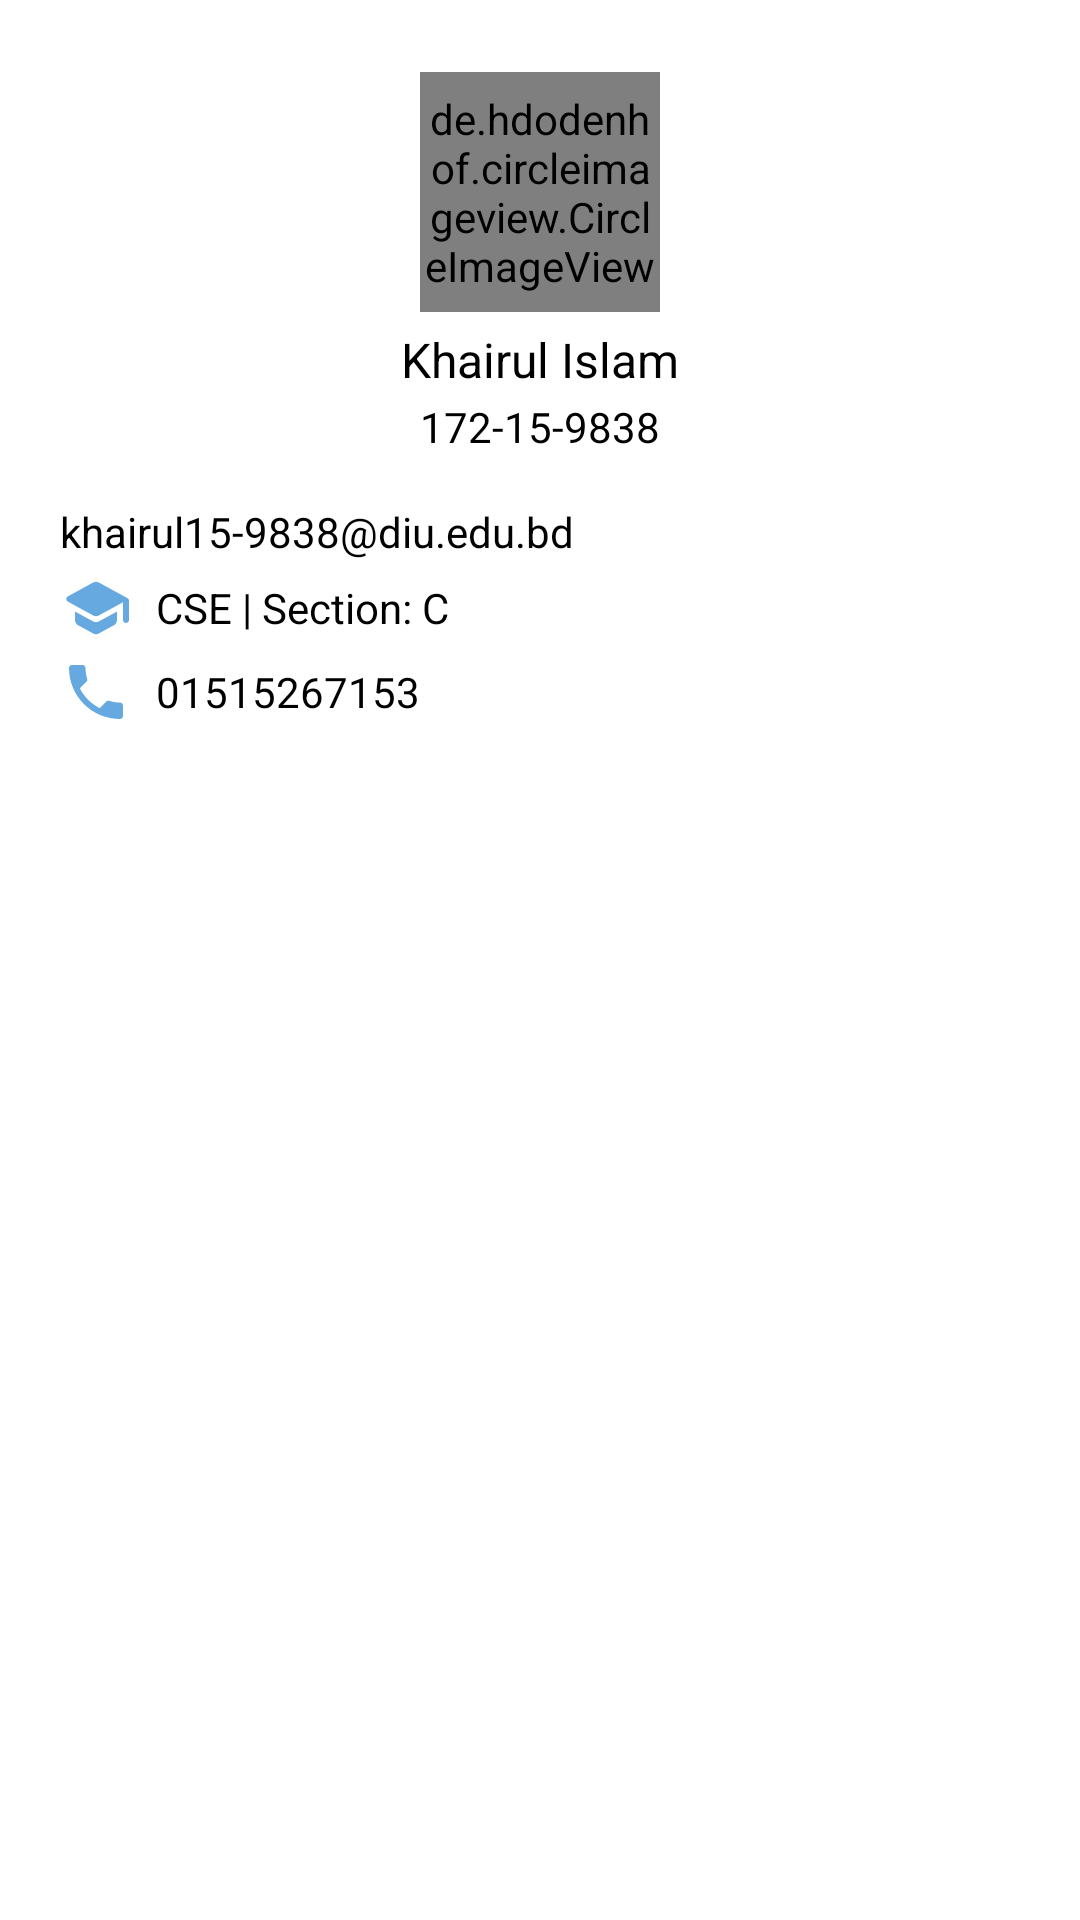

Android layout source for this screen:
<!-- AndroidManifest.xml: application theme Theme.SmartTeachingSystem -->
<!-- res/layout/chat_student_details.xml -->
<?xml version="1.0" encoding="utf-8"?>
<androidx.constraintlayout.widget.ConstraintLayout xmlns:android="http://schemas.android.com/apk/res/android"
    android:layout_width="match_parent"
    android:layout_height="match_parent"
    xmlns:app="http://schemas.android.com/apk/res-auto">

    <androidx.constraintlayout.widget.ConstraintLayout
        android:layout_width="match_parent"
        android:layout_height="match_parent">

        <androidx.constraintlayout.widget.ConstraintLayout
            android:id="@+id/topLayout"
            app:layout_constraintStart_toStartOf="parent"
            app:layout_constraintEnd_toEndOf="parent"
            app:layout_constraintTop_toTopOf="parent"
            android:layout_marginTop="24dp"
            android:layout_width="match_parent"
            android:layout_height="wrap_content">

            <de.hdodenhof.circleimageview.CircleImageView
                android:id="@+id/iv_image"
                android:layout_width="80dp"
                android:layout_height="80dp"
                android:src="@drawable/profile"
                app:layout_constraintEnd_toEndOf="parent"
                app:layout_constraintStart_toStartOf="parent"
                app:layout_constraintTop_toTopOf="parent">

            </de.hdodenhof.circleimageview.CircleImageView>

            <TextView

                android:textSize="16sp"
                android:id="@+id/txt_name"
                app:layout_constraintEnd_toEndOf="parent"
                app:layout_constraintStart_toStartOf="parent"
                app:layout_constraintTop_toBottomOf="@id/iv_image"
                android:text="Khairul Islam"
                android:textColor="@color/black"
                android:layout_marginTop="5dp"
                android:layout_width="wrap_content"
                android:layout_height="wrap_content">

            </TextView>
            <TextView

                android:id="@+id/txt_id"
                android:textSize="14sp"
                app:layout_constraintEnd_toEndOf="parent"
                app:layout_constraintStart_toStartOf="parent"
                app:layout_constraintTop_toBottomOf="@id/txt_name"
                android:text="172-15-9838"
                android:textColor="@color/black"
                android:layout_marginTop="2dp"
                android:layout_width="wrap_content"
                android:layout_height="wrap_content">

            </TextView>


        </androidx.constraintlayout.widget.ConstraintLayout>

        <androidx.constraintlayout.widget.ConstraintLayout
            app:layout_constraintStart_toStartOf="parent"
            app:layout_constraintEnd_toEndOf="parent"
            app:layout_constraintTop_toBottomOf="@id/topLayout"
            android:layout_marginStart="20dp"
            android:layout_marginEnd="20dp"
            android:layout_marginTop="16dp"
            android:layout_width="match_parent"
            android:layout_height="wrap_content">

            <TextView
                android:layout_gravity="center_vertical"
                android:id="@+id/txt_email"
                android:textColor="@color/black"
                android:textSize="14sp"
                app:layout_constraintStart_toStartOf="parent"
                app:layout_constraintTop_toTopOf="parent"
                android:text="khairul15-9838@diu.edu.bd"
                android:gravity="center_vertical"
                android:drawablePadding="8dp"
                android:layout_width="wrap_content"
                android:layout_height="wrap_content"
                app:drawableStartCompat="@drawable/ic_email">

            </TextView>

            <TextView
                android:layout_gravity="center_vertical"
                android:id="@+id/txt_dept"
                android:textColor="@color/black"
                android:textSize="14sp"
                app:layout_constraintStart_toStartOf="parent"
                app:layout_constraintTop_toBottomOf="@id/txt_email"
                android:layout_marginTop="4dp"
                android:text="CSE | Section: C"
                android:gravity="center_vertical"
                android:drawablePadding="8dp"
                android:layout_width="wrap_content"
                android:layout_height="wrap_content"
                app:drawableStartCompat="@drawable/ic_department">

            </TextView>

            <TextView
                android:layout_gravity="center_vertical"
                android:id="@+id/txt_phone"
                android:textColor="@color/black"
                android:textSize="14sp"
                app:layout_constraintStart_toStartOf="parent"
                app:layout_constraintTop_toBottomOf="@id/txt_dept"
                android:layout_marginTop="4dp"
                android:text="01515267153"
                android:gravity="center_vertical"
                android:drawablePadding="8dp"
                android:layout_width="wrap_content"
                android:layout_height="wrap_content"
                app:drawableStartCompat="@drawable/ic_phone">

            </TextView>


        </androidx.constraintlayout.widget.ConstraintLayout>

    </androidx.constraintlayout.widget.ConstraintLayout>

</androidx.constraintlayout.widget.ConstraintLayout>
<!-- resources referenced by this layout -->
<resources>
  <color name="black">#FF000000</color>
  <!-- drawable ic_department (drawable) -->
  <vector android:height="24dp" android:tint="#66A9E0"
      android:viewportHeight="24" android:viewportWidth="24"
      android:width="24dp" xmlns:android="http://schemas.android.com/apk/res/android">
      <path android:fillColor="@android:color/white" android:pathData="M5,13.18v2.81c0,0.73 0.4,1.41 1.04,1.76l5,2.73c0.6,0.33 1.32,0.33 1.92,0l5,-2.73c0.64,-0.35 1.04,-1.03 1.04,-1.76v-2.81l-6.04,3.3c-0.6,0.33 -1.32,0.33 -1.92,0L5,13.18zM11.04,3.52l-8.43,4.6c-0.69,0.38 -0.69,1.38 0,1.76l8.43,4.6c0.6,0.33 1.32,0.33 1.92,0L21,10.09L21,16c0,0.55 0.45,1 1,1s1,-0.45 1,-1L23,9.59c0,-0.37 -0.2,-0.7 -0.52,-0.88l-9.52,-5.19c-0.6,-0.32 -1.32,-0.32 -1.92,0z"/>
  </vector>
  <!-- drawable ic_phone (drawable) -->
  <vector android:height="24dp" android:tint="#66A9E0"
      android:viewportHeight="24" android:viewportWidth="24"
      android:width="24dp" xmlns:android="http://schemas.android.com/apk/res/android">
      <path android:fillColor="@android:color/white" android:pathData="M6.62,10.79c1.44,2.83 3.76,5.14 6.59,6.59l2.2,-2.2c0.27,-0.27 0.67,-0.36 1.02,-0.24 1.12,0.37 2.33,0.57 3.57,0.57 0.55,0 1,0.45 1,1V20c0,0.55 -0.45,1 -1,1 -9.39,0 -17,-7.61 -17,-17 0,-0.55 0.45,-1 1,-1h3.5c0.55,0 1,0.45 1,1 0,1.25 0.2,2.45 0.57,3.57 0.11,0.35 0.03,0.74 -0.25,1.02l-2.2,2.2z"/>
  </vector>
  <style name="Theme.SmartTeachingSystem" parent="Theme.MaterialComponents.DayNight.NoActionBar">
          
          <item name="colorPrimary">@color/purple_500</item>
          <item name="colorPrimaryVariant">@color/purple_700</item>
          <item name="colorOnPrimary">@color/white</item>
          
          <item name="colorSecondary">@color/teal_200</item>
          <item name="colorSecondaryVariant">@color/teal_700</item>
          <item name="colorOnSecondary">@color/white</item>
          
          <item name="android:statusBarColor" tools:targetApi="l">?attr/colorPrimaryVariant</item>
          
      </style>
  <color name="purple_500">#426382</color>
  <color name="purple_700">#426382</color>
  <color name="white">#FFFFFFFF</color>
  <color name="teal_200">#66a9e0</color>
  <color name="teal_700">#FF018786</color>
</resources>
